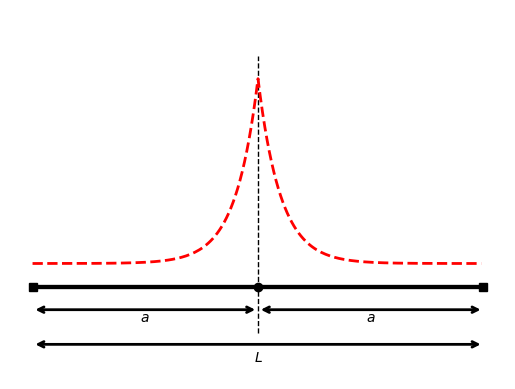

Recreate this plot in Python. (Note: this script raises an exception after producing the figure.)
import matplotlib.pyplot as plt
import numpy as np
# Data for the bar chart
a = 1  # Set the value of 'a'
data = [a, -a]  # Values for the two bars


# Create a figure and axis
fig, ax = plt.subplots(frameon=False)
ax.spines['top'].set_visible(False)
ax.spines['right'].set_visible(False)
ax.spines['bottom'].set_visible(False)
ax.spines['left'].set_visible(False)
ax.set_xticks([])
ax.set_yticks([])


# Add a horizontal line at the center
ax.plot([-a, a], [0, 0], color='black', linewidth=3, linestyle='-')
ax.plot([-a, a], [0, 0], color='black', linewidth=3, marker='s')
ax.plot( 0, 0, color='black', linewidth=3, marker='o')
ax.plot([0, 0], [-0.05, 0.25], color='black', linewidth=1, linestyle='--')

l=0.1
x = np.arange(-a, a,0.01)
phi = 0.2*np.exp(-abs(x)/l)+0.025
ax.plot(x, phi, color='red', linewidth=2, linestyle='--')

# Add text annotations at (-a, 0) and (a, 0)
h=0.025

ax.text(-a*0.5, -h*1.5, '$a$', color='black', ha='center')
ax.text(a*0.5, -h*1.5, '$a$', color='black', ha='center')

ax.annotate("", xy=(-a, -h), xytext=(0.0, -h),
            arrowprops=dict(arrowstyle="<->", linewidth=2))

ax.annotate("", xy=(0.0, -h), xytext=(a, -h),
            arrowprops=dict(arrowstyle="<->", linewidth=2))

ax.annotate("", xy=(-a, -2.5*h), xytext=(a, -2.5*h),
            arrowprops=dict(arrowstyle="<->", linewidth=2))
ax.text(0.0, -h*3.25, '$L$', color='black', ha='center')

ax.set_xlim(-1.1*a, 1.1 * a)
ax.set_ylim(-0.1, 0.3)


# Show the plot
plt.show()

folder_path_images = '../images/'
file_name_phi = 'bar_graph.png'
fig.savefig(folder_path_images + file_name_phi, dpi=300)  # Adjust dpi (dots per inch) as needed
